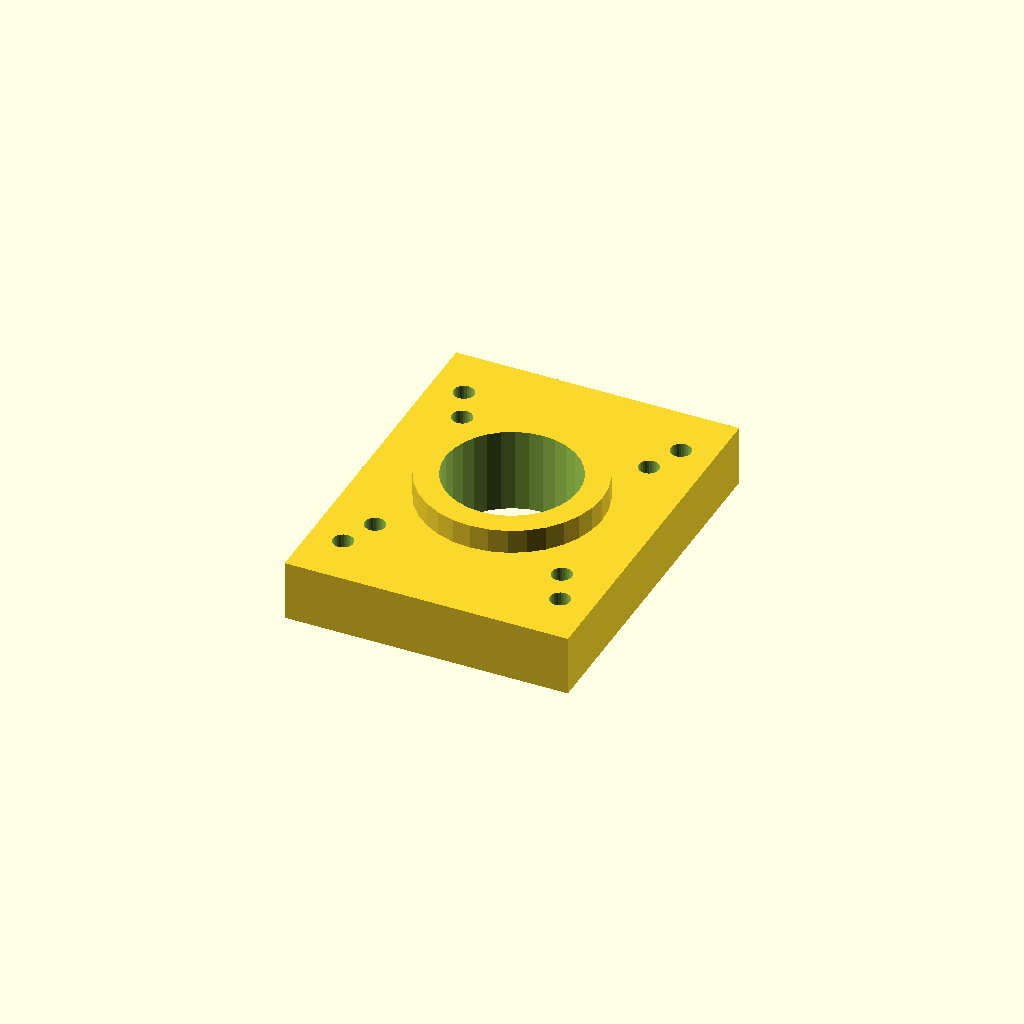
Cell 1 — every parameter at its default value.
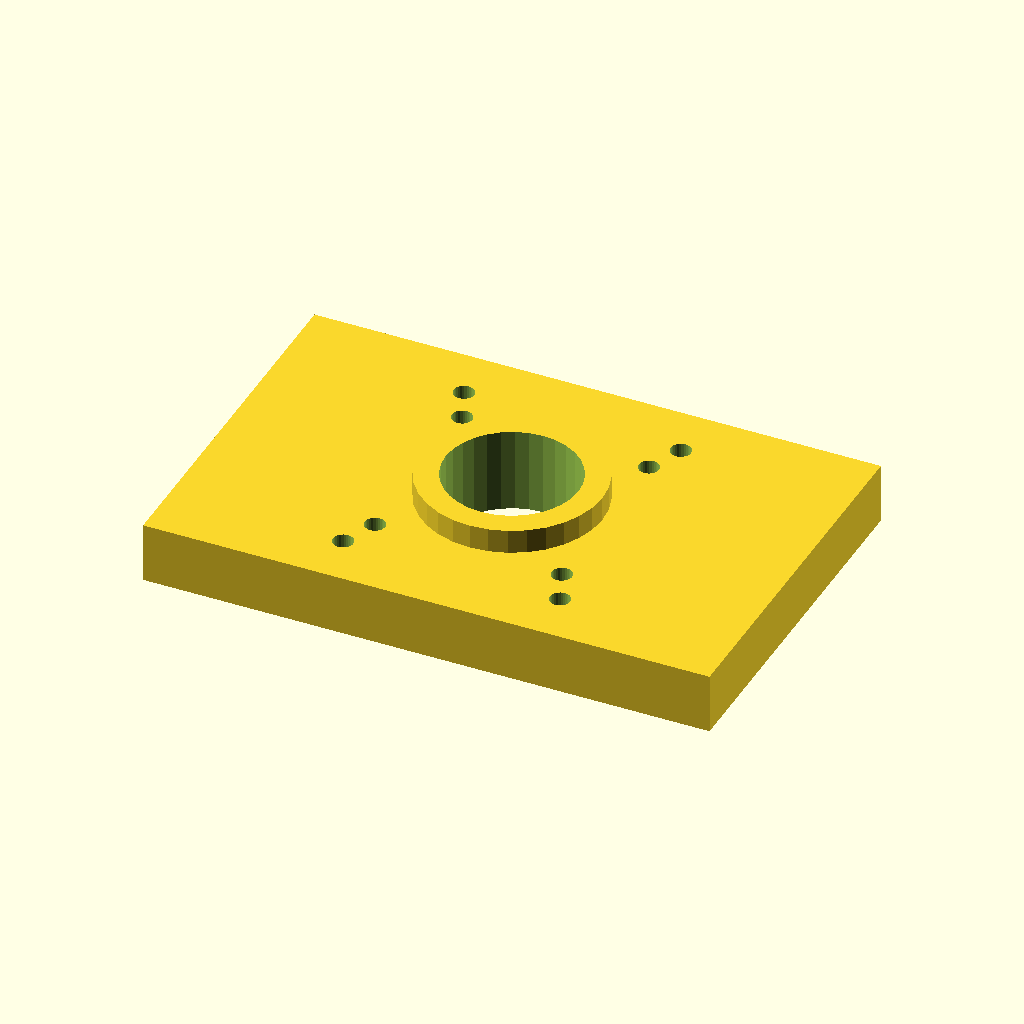
Cell 2 — mount_w set to 94, the other parameters unchanged.
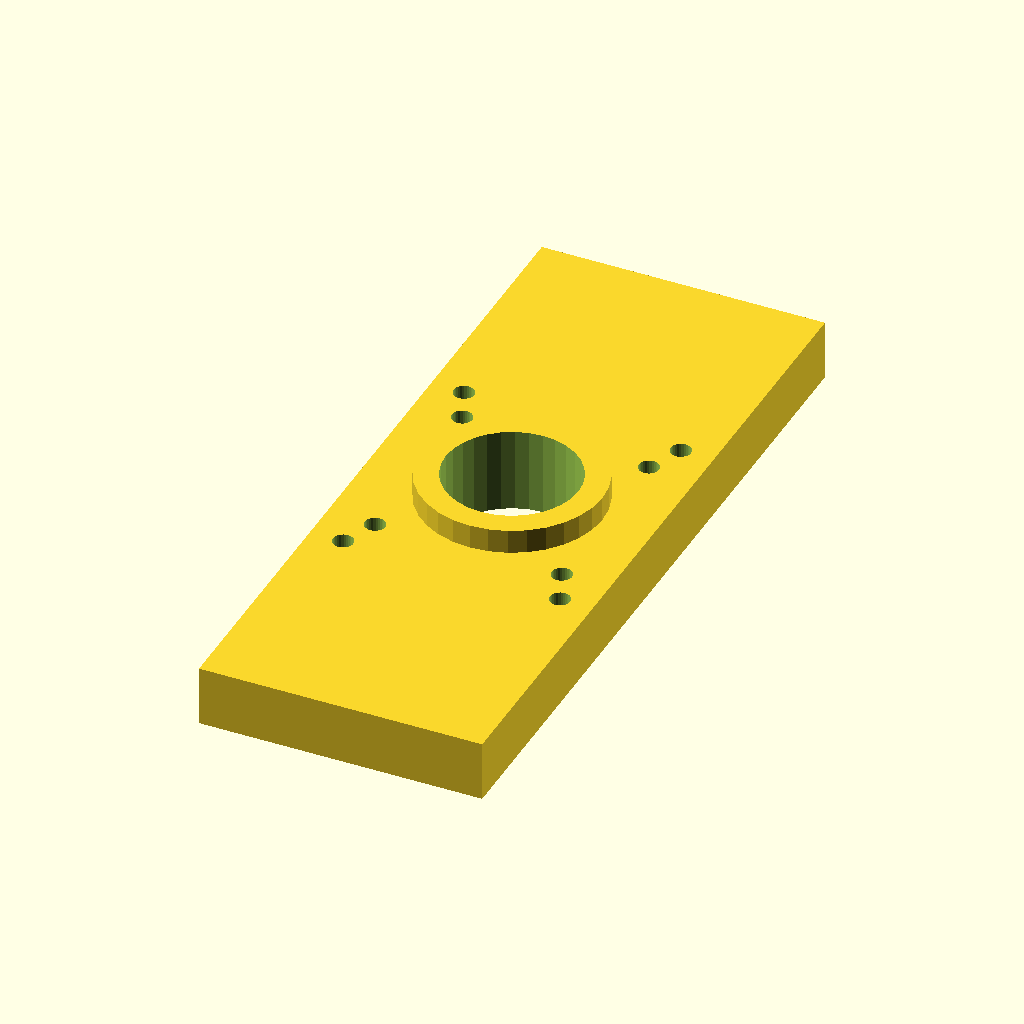
Cell 3 — mount_d set to 122, the other parameters unchanged.
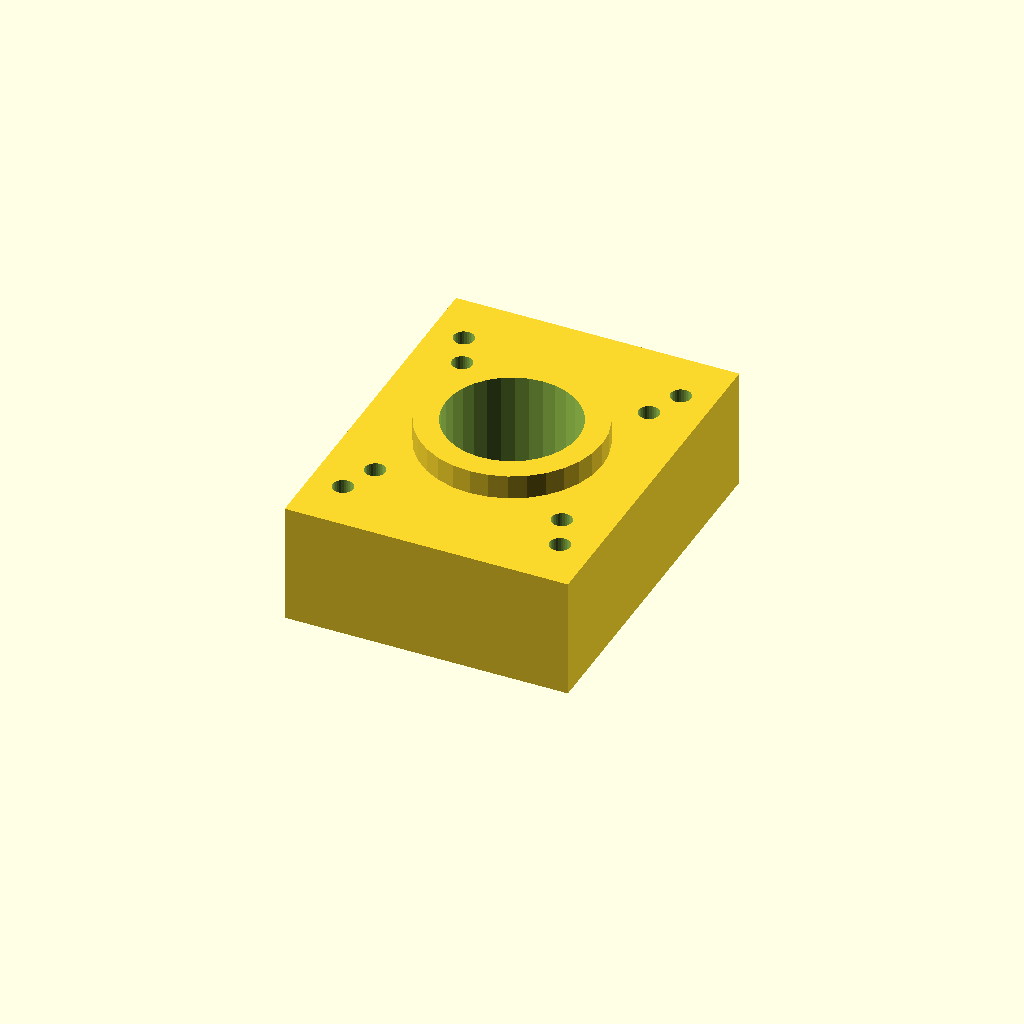
Cell 4: mat_t = 20 (everything else at default).
All cells are drawn from one camera (rotation 55°, 0°, 25°, orthographic, colour scheme Cornfield), so only the parameter changes between them.
The OpenSCAD source (optional_data/data/gen2/motormounts/part_0019.scad):
$fn = 32;

// ----------------------------------------------------------------------
// Motor mount plate: NEMA17, 47 x 61 x 14 mm
// ----------------------------------------------------------------------

// --- parameters (mm) ---
mount_w = 47;             // plate length, X
mount_d = 61;             // plate width, Y
mat_t = 10;               // plate thickness
motor_pitch = 31;         // NEMA17 bolt spacing
motor_d = 3.4;            // NEMA17 screw clearance
center_bore = 22;         // pilot boss bore
boss_d = 30;              // raised pilot ring
boss_h = 4;               // raised pilot ring height
second_d = 3.4;           // second fastener hole

module plate() {
  translate([-mount_w / 2, -mount_d / 2, 0]) cube([mount_w, mount_d, mat_t]);
}

module motor_holes() {
  for (sx = [-1, 1]) for (sy = [-1, 1])
    translate([sx * motor_pitch / 2, sy * motor_pitch / 2, -1])
      cylinder(h = mat_t + 2, d = motor_d);
}
module pilot_ring() {
  translate([0, 0, mat_t - 1]) cylinder(h = boss_h + 1, d = boss_d);
}

difference() {
  union() {
    plate();
    pilot_ring();
  }
  motor_holes();
  translate([0, 0, -1]) cylinder(h = mat_t + boss_h + 2, d = center_bore);
  for (sx = [-1, 1]) for (sy = [-1, 1])
    translate([sx * 18, sy * 21.5, -1]) cylinder(h = mat_t + 2, d = second_d);
}
Customizer parameters (derived from the source; name, type, default, range or options):
mount_w: number, default 47
mount_d: number, default 61
mat_t: number, default 10
motor_pitch: number, default 31
motor_d: number, default 3.4
center_bore: number, default 22
boss_d: number, default 30
boss_h: number, default 4
second_d: number, default 3.4
